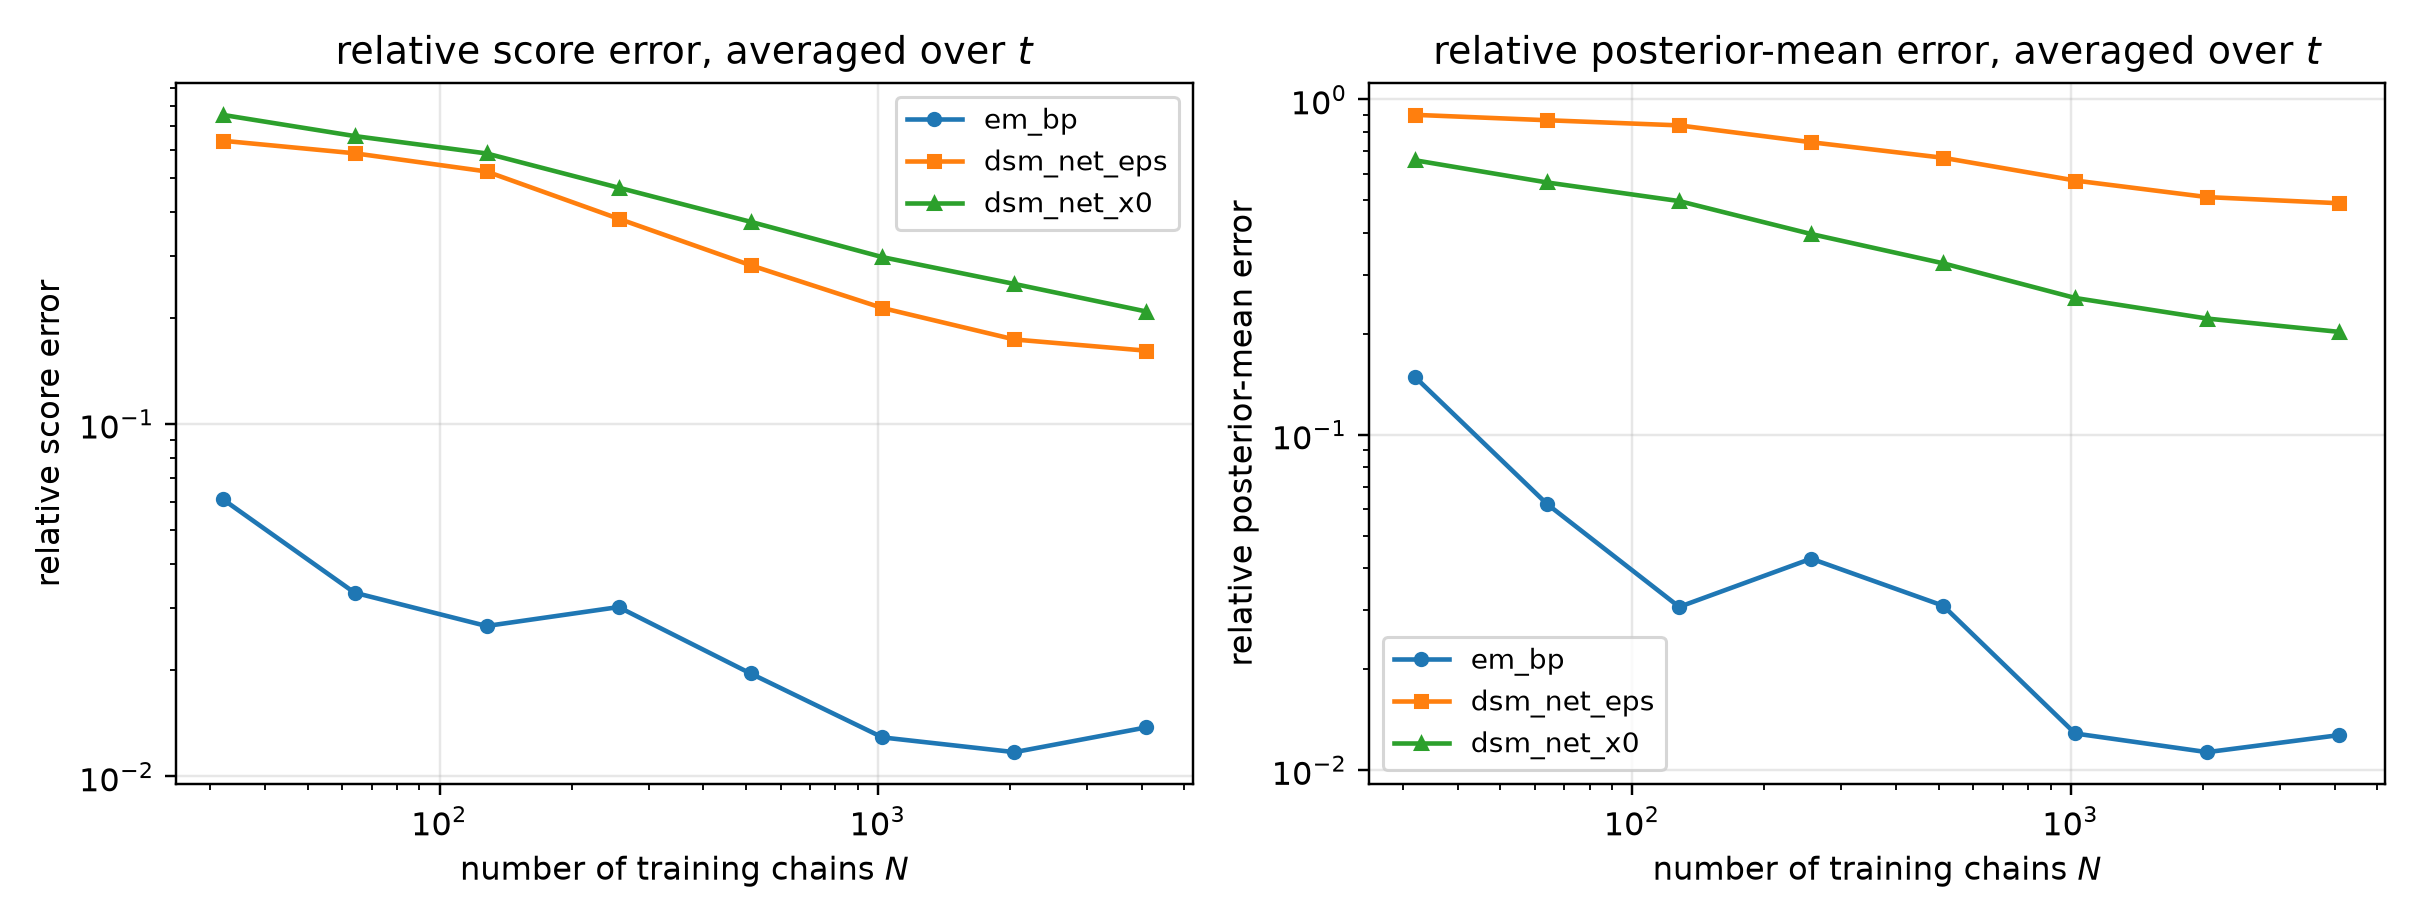

Source data for this figure (header and first rows):
n_chains, method, t, mean_rel_l2, score_rel_l2, mean_mse, identity_residual
32, em_bp, 0.1, 0.03129, 0.09377, 0.0008519, 2.2565613613208307e-15
32, dsm_net_eps, 0.1, 0.4535, 1.359, 0.1789, 1.7476480870067534e-16
32, dsm_net_x0, 0.1, 0.6332, 1.898, 0.3489, 1.596984903492838e-16
32, em_bp, 0.2, 0.04269, 0.07186, 0.001469, 1.8879443299568368e-15
32, dsm_net_eps, 0.2, 0.5249, 0.8836, 0.222, 1.8939953167622255e-16
32, dsm_net_x0, 0.2, 0.6184, 1.041, 0.3082, 1.8865735139321006e-16
32, em_bp, 0.4, 0.06123, 0.0531, 0.002505, 2.043483743540816e-15
32, dsm_net_eps, 0.4, 0.5568, 0.4828, 0.2071, 2.455369354715627e-16
32, dsm_net_x0, 0.4, 0.6118, 0.5305, 0.25, 2.5959402417062227e-16
32, em_bp, 0.8, 0.1354, 0.04897, 0.008278, 2.053120682507218e-15
32, dsm_net_eps, 0.8, 0.7595, 0.2746, 0.2603, 3.3665723618799715e-16
32, dsm_net_x0, 0.8, 0.6395, 0.2312, 0.1846, 4.552938971101152e-16
32, em_bp, 1.6, 0.4714, 0.03831, 0.03347, 2.435851321423423e-15
32, dsm_net_eps, 1.6, 2.202, 0.179, 0.7306, 4.709824936458309e-16
32, dsm_net_x0, 1.6, 0.788, 0.06405, 0.09355, 1.4724779479004731e-15
64, em_bp, 0.1, 0.0202, 0.06053, 0.0003549, 3.510214395411567e-15
64, dsm_net_eps, 0.1, 0.4142, 1.241, 0.1493, 1.8325626837515487e-16
64, dsm_net_x0, 0.1, 0.5565, 1.668, 0.2694, 1.6704114409868743e-16
64, em_bp, 0.2, 0.02407, 0.04052, 0.000467, 3.488653887891635e-15
64, dsm_net_eps, 0.2, 0.48, 0.808, 0.1857, 1.9779987487289755e-16
64, dsm_net_x0, 0.2, 0.5359, 0.9021, 0.2315, 2.0600533312284695e-16
64, em_bp, 0.4, 0.03174, 0.02752, 0.0006728, 4.0030881325979656e-15
64, dsm_net_eps, 0.4, 0.5093, 0.4416, 0.1732, 2.6451652498428854e-16
64, dsm_net_x0, 0.4, 0.5254, 0.4556, 0.1844, 2.8499641937713273e-16
64, em_bp, 0.8, 0.06564, 0.02373, 0.001944, 4.1733832417476466e-15
64, dsm_net_eps, 0.8, 0.712, 0.2574, 0.2288, 3.588341058947803e-16
64, dsm_net_x0, 0.8, 0.5495, 0.1987, 0.1363, 5.160047086229711e-16
64, em_bp, 1.6, 0.1686, 0.01371, 0.004284, 6.8570153134329605e-15
64, dsm_net_eps, 1.6, 2.218, 0.1803, 0.7411, 4.53759866001693e-16
64, dsm_net_x0, 1.6, 0.6585, 0.05352, 0.06532, 1.7556279998113065e-15
128, em_bp, 0.1, 0.01969, 0.05901, 0.0003374, 3.686167289576128e-15
128, dsm_net_eps, 0.1, 0.3523, 1.056, 0.108, 2.1193043495924458e-16
128, dsm_net_x0, 0.1, 0.5018, 1.504, 0.2191, 1.7610135819687227e-16
128, em_bp, 0.2, 0.02341, 0.0394, 0.0004414, 3.5447143281309037e-15
128, dsm_net_eps, 0.2, 0.4236, 0.7131, 0.1446, 2.1545072667162717e-16
128, dsm_net_x0, 0.2, 0.4779, 0.8045, 0.1841, 2.2124029618577784e-16
128, em_bp, 0.4, 0.02252, 0.01953, 0.0003387, 5.614534234902557e-15
128, dsm_net_eps, 0.4, 0.4696, 0.4072, 0.1473, 2.745796197344513e-16
128, dsm_net_x0, 0.4, 0.4613, 0.4001, 0.1422, 3.049616178026649e-16
128, em_bp, 0.8, 0.03022, 0.01093, 0.0004122, 9.23204419717232e-15
128, dsm_net_eps, 0.8, 0.6632, 0.2398, 0.1985, 3.7724928734361365e-16
128, dsm_net_x0, 0.8, 0.4715, 0.1705, 0.1003, 5.947801722810125e-16
128, em_bp, 1.6, 0.05738, 0.004664, 0.000496, 1.9962220359331168e-14
128, dsm_net_eps, 1.6, 2.274, 0.1849, 0.7793, 4.538699148671923e-16
128, dsm_net_x0, 1.6, 0.5745, 0.04669, 0.04972, 2.0393949110938555e-15
256, em_bp, 0.1, 0.02009, 0.0602, 0.0003511, 3.541545831677321e-15
256, dsm_net_eps, 0.1, 0.236, 0.7072, 0.04845, 3.012722936288251e-16
256, dsm_net_x0, 0.1, 0.4076, 1.221, 0.1446, 2.0300336485695642e-16
256, em_bp, 0.2, 0.0268, 0.04512, 0.000579, 3.0956668385964175e-15
256, dsm_net_eps, 0.2, 0.29, 0.4881, 0.06776, 2.945979673936993e-16
256, dsm_net_x0, 0.2, 0.3795, 0.6388, 0.1161, 2.55619200521826e-16
256, em_bp, 0.4, 0.02755, 0.02389, 0.0005071, 4.611958044634757e-15
256, dsm_net_eps, 0.4, 0.3711, 0.3218, 0.09199, 3.346612262903287e-16
256, dsm_net_x0, 0.4, 0.356, 0.3088, 0.08468, 3.851483091362797e-16
256, em_bp, 0.8, 0.03784, 0.01368, 0.0006463, 7.338023144535451e-15
256, dsm_net_eps, 0.8, 0.5822, 0.2105, 0.153, 4.291656379644574e-16
256, dsm_net_x0, 0.8, 0.3639, 0.1316, 0.05976, 7.650200797711967e-16
256, em_bp, 1.6, 0.101, 0.008213, 0.001538, 1.1602390731521728e-14
256, dsm_net_eps, 1.6, 2.246, 0.1826, 0.7602, 4.58099803805114e-16
256, dsm_net_x0, 1.6, 0.4762, 0.03871, 0.03417, 2.398099216903637e-15
... 60 more rows
